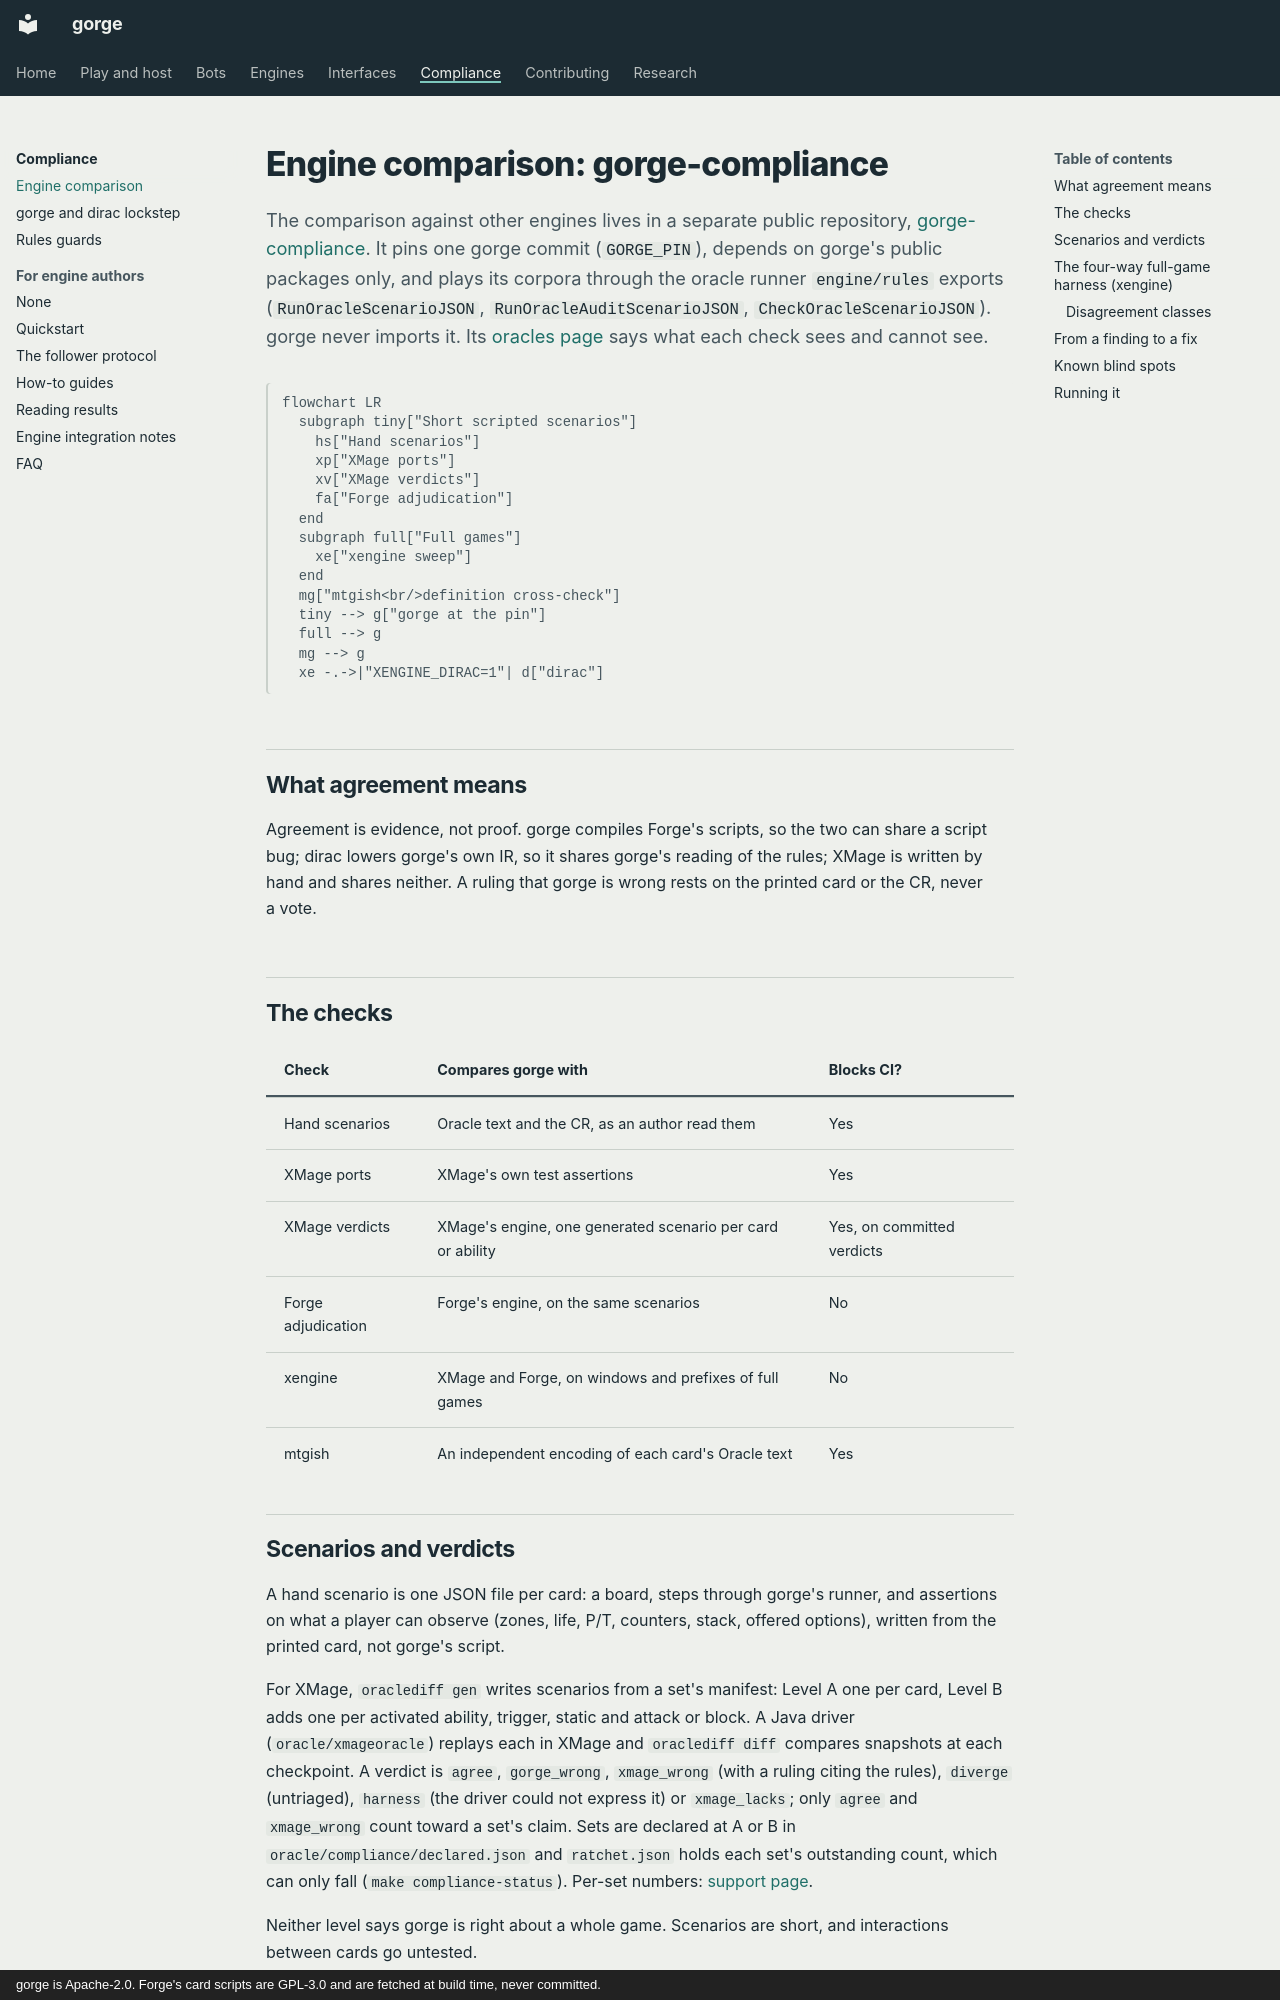

repository: adams-shaun/gorge · page: compliance/harness/index.html · generator: mkdocs · copyright: gorge is Apache-2.0. Forge's card scripts are GPL-3.0 and are fetched at build time, never committed.

# Engine comparison: gorge-compliance

The comparison against other engines lives in a separate public repository,
[gorge-compliance](https://github.com/adams-shaun/gorge-compliance). It pins one
gorge commit (`GORGE_PIN`), depends on gorge's public packages only, and plays
its corpora through the oracle runner `engine/rules` exports
(`RunOracleScenarioJSON`, `RunOracleAuditScenarioJSON`,
`CheckOracleScenarioJSON`). gorge never imports it. Its
[oracles page](https://github.com/adams-shaun/gorge-compliance/blob/main/docs/oracles.md)
says what each check sees and cannot see.

```mermaid
flowchart LR
  subgraph tiny["Short scripted scenarios"]
    hs["Hand scenarios"] 
    xp["XMage ports"]
    xv["XMage verdicts"]
    fa["Forge adjudication"]
  end
  subgraph full["Full games"]
    xe["xengine sweep"]
  end
  mg["mtgish<br/>definition cross-check"]
  tiny --> g["gorge at the pin"]
  full --> g
  mg --> g
  xe -.->|"XENGINE_DIRAC=1"| d["dirac"]
```

## What agreement means

Agreement is evidence, not proof. gorge compiles Forge's scripts, so the two can share a script bug;
dirac lowers gorge's own IR, so it shares gorge's reading of the rules; XMage is written by hand and
shares neither. A ruling that gorge is wrong rests on the printed card or the CR, never a vote.

## The checks

| Check | Compares gorge with | Blocks CI? |
|---|---|---|
| Hand scenarios | Oracle text and the CR, as an author read them | Yes |
| XMage ports | XMage's own test assertions | Yes |
| XMage verdicts | XMage's engine, one generated scenario per card or ability | Yes, on committed verdicts |
| Forge adjudication | Forge's engine, on the same scenarios | No |
| xengine | XMage and Forge, on windows and prefixes of full games | No |
| mtgish | An independent encoding of each card's Oracle text | Yes |

## Scenarios and verdicts

A hand scenario is one JSON file per card: a board, steps through gorge's runner, and assertions on
what a player can observe (zones, life, P/T, counters, stack, offered options), written from the
printed card, not gorge's script.

For XMage, `oraclediff gen` writes scenarios from a set's manifest: Level A one per card, Level B
adds one per activated ability, trigger, static and attack or block. A Java driver
(`oracle/xmageoracle`) replays each in XMage and `oraclediff diff` compares snapshots at each
checkpoint. A verdict is `agree`, `gorge_wrong`, `xmage_wrong` (with a ruling citing the rules),
`diverge` (untriaged), `harness` (the driver could not express it) or `xmage_lacks`; only `agree`
and `xmage_wrong` count toward a set's claim. Sets are declared at A or B in
`oracle/compliance/declared.json` and `ratchet.json` holds each set's outstanding count, which can
only fall (`make compliance-status`). Per-set numbers: [support page](../support/sets.md).

Neither level says gorge is right about a whole game. Scenarios are short, and
interactions between cards go untested.
